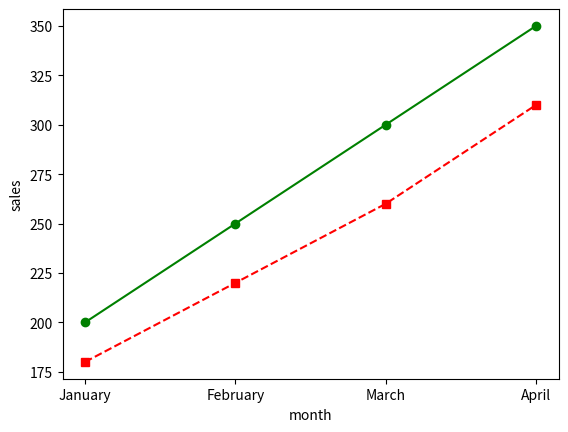

Write the Python code that produced this figure. (Note: this script raises an exception after producing the figure.)
import matplotlib.pyplot as plt
months=["January", "February", "March", "April"]
product_a=[200,250,300,350]
product_b=[180,220,260,310]
fig, ax = plt.subplots()
ax.plot(months,product_a,marker="o",color="green",linestyle="-")
ax.plot(months,product_b,marker="s",color="red",linestyle="--")
plt.xlabel("month")
plt.ylabel("sales")
plt.plot()
plt.show()


print("---------part2----------")
import matplotlib.pyplot as plt
fig,ax=plt.subplots(2,1,sharex=True)
plt.axes[0].plot([product_a])
plt.axes[1].plot([product_b])
plt.show()
